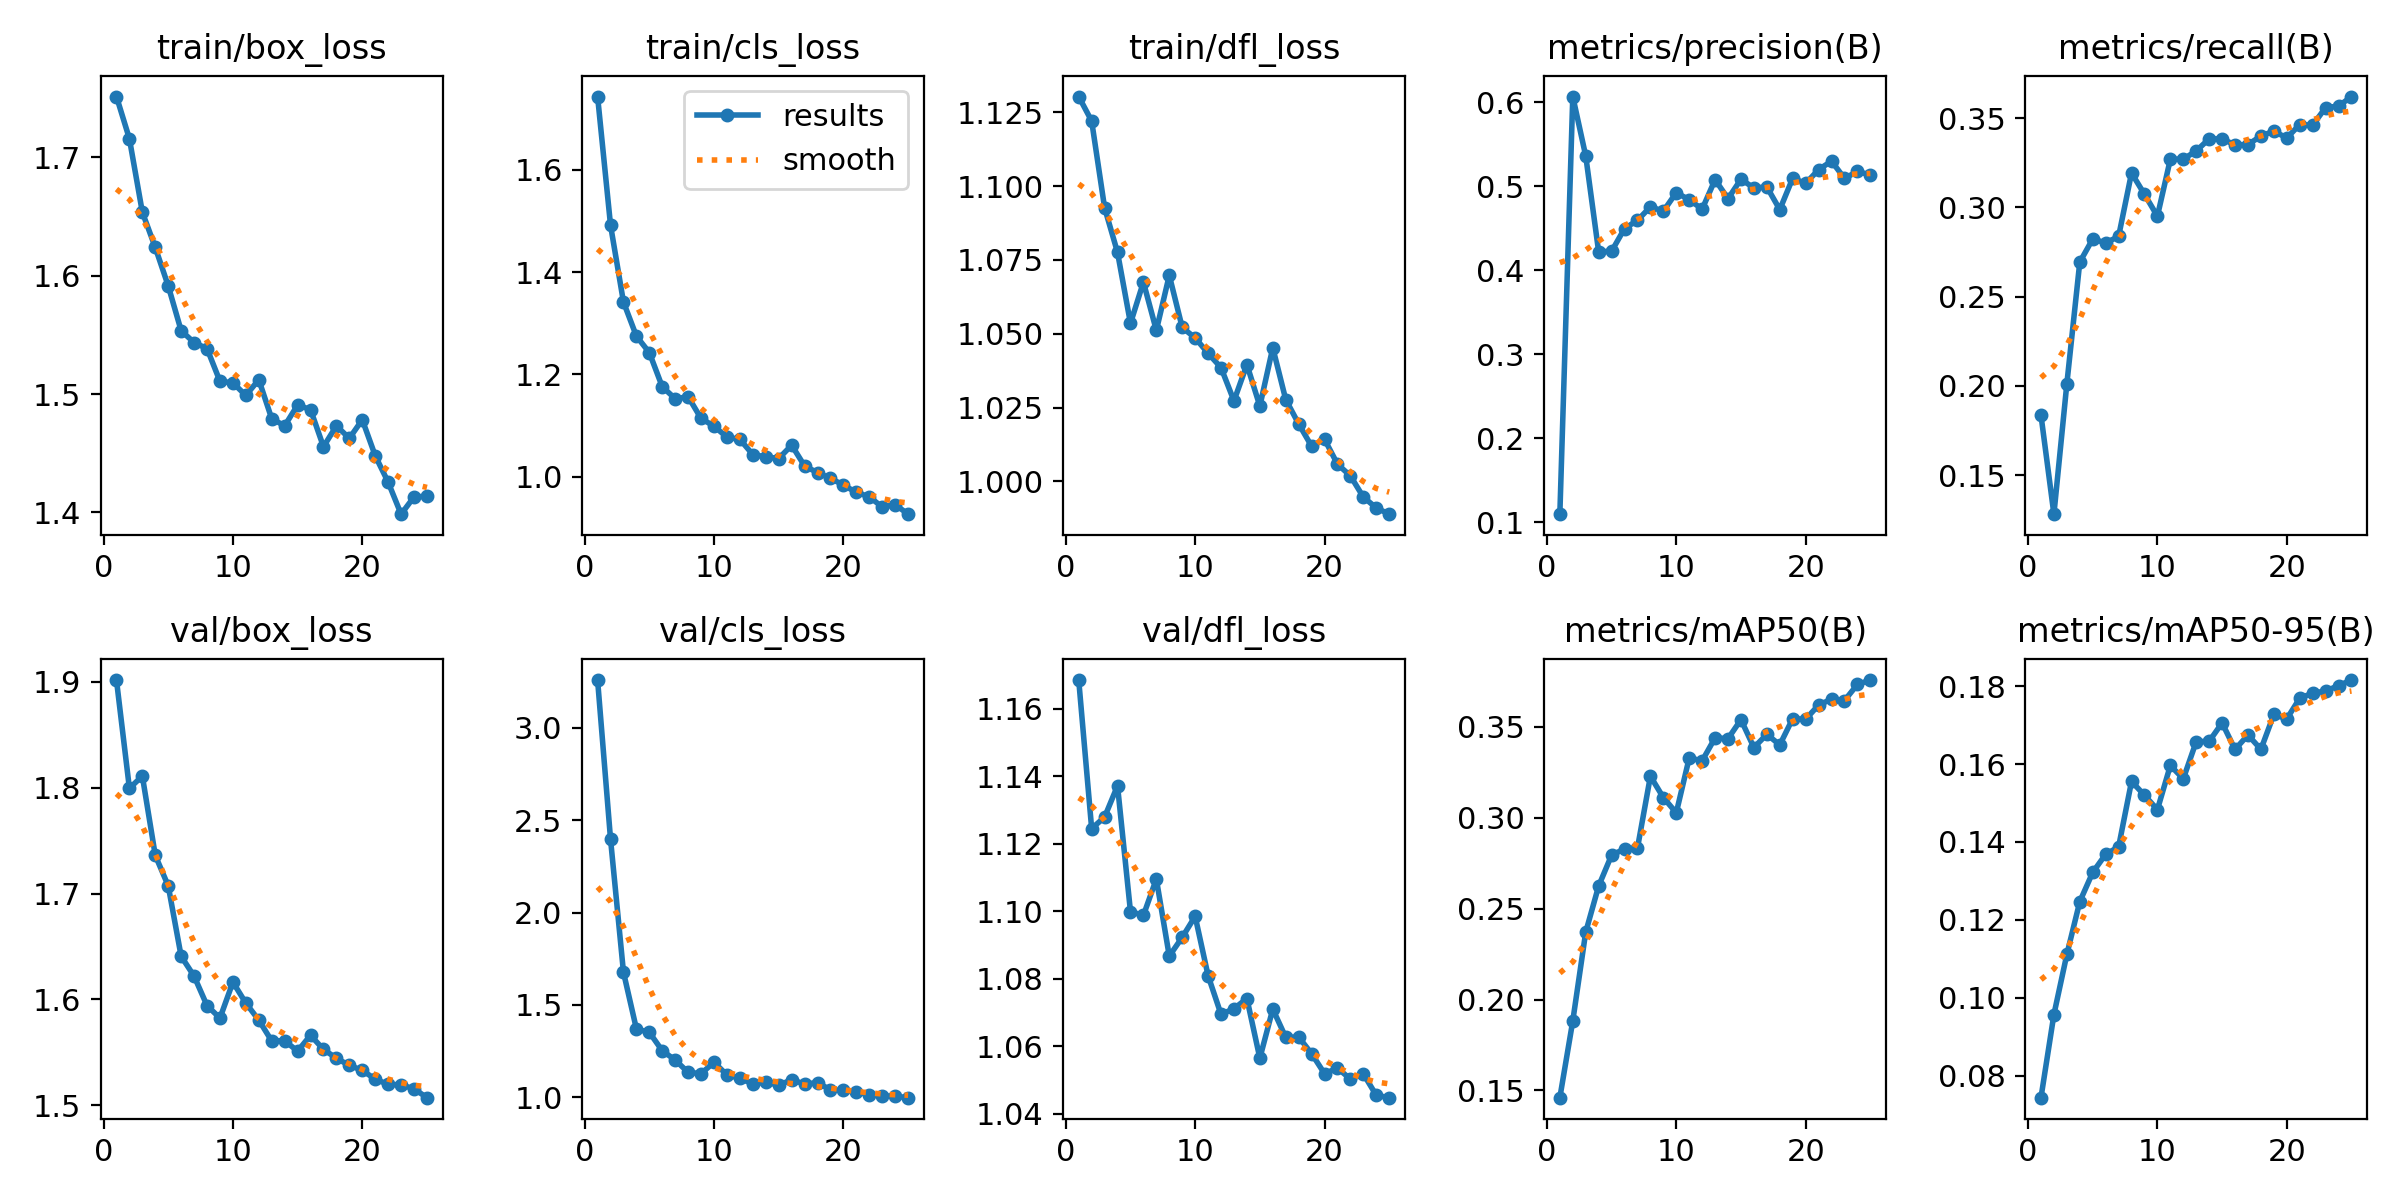

The file beside this chart, header and first rows:
epoch, time, train/box_loss, train/cls_loss, train/dfl_loss, metrics/precision(B), metrics/recall(B), metrics/mAP50(B), metrics/mAP50-95(B), val/box_loss, val/cls_loss, val/dfl_loss, lr/pg0, lr/pg1, lr/pg2
1, 36.9, 1.752, 1.744, 1.13, 0.1095, 0.1837, 0.146, 0.07432, 1.902, 3.257, 1.168, 0.06926, 0.0002582, 0.0002582
2, 75.6, 1.716, 1.492, 1.122, 0.6065, 0.1283, 0.1882, 0.09566, 1.8, 2.397, 1.124, 0.0375, 0.000504, 0.000504
3, 115.2, 1.654, 1.341, 1.093, 0.5359, 0.2012, 0.2371, 0.1111, 1.811, 1.677, 1.128, 0.005729, 0.0007287, 0.0007287
4, 155.3, 1.624, 1.275, 1.078, 0.4217, 0.2693, 0.2625, 0.1247, 1.736, 1.371, 1.137, 0.000734, 0.000734, 0.000734
5, 195.4, 1.591, 1.242, 1.054, 0.4224, 0.2823, 0.2794, 0.1322, 1.707, 1.352, 1.1, 0.0007011, 0.0007011, 0.0007011
6, 234.8, 1.554, 1.176, 1.067, 0.4494, 0.2801, 0.2828, 0.1368, 1.641, 1.252, 1.099, 0.0006681, 0.0006681, 0.0006681
7, 274.2, 1.544, 1.152, 1.051, 0.4592, 0.2837, 0.2833, 0.1387, 1.622, 1.202, 1.11, 0.0006351, 0.0006351, 0.0006351
8, 340.3, 1.538, 1.156, 1.07, 0.4753, 0.3192, 0.3229, 0.1555, 1.594, 1.135, 1.087, 0.0006021, 0.0006021, 0.0006021
9, 349.7, 1.511, 1.114, 1.052, 0.4701, 0.3073, 0.3111, 0.152, 1.582, 1.129, 1.092, 0.0005691, 0.0005691, 0.0005691
10, 358.7, 1.509, 1.099, 1.049, 0.4922, 0.295, 0.3027, 0.1483, 1.616, 1.19, 1.098, 0.0005361, 0.0005361, 0.0005361
11, 367.8, 1.499, 1.077, 1.043, 0.4837, 0.327, 0.3329, 0.1596, 1.597, 1.121, 1.081, 0.0005031, 0.0005031, 0.0005031
12, 376.9, 1.512, 1.073, 1.039, 0.4726, 0.327, 0.3314, 0.1562, 1.581, 1.104, 1.069, 0.0004701, 0.0004701, 0.0004701
13, 385.7, 1.479, 1.043, 1.027, 0.5076, 0.3316, 0.344, 0.1657, 1.561, 1.072, 1.071, 0.0004372, 0.0004372, 0.0004372
14, 394.8, 1.473, 1.039, 1.04, 0.485, 0.3384, 0.3435, 0.1658, 1.561, 1.084, 1.074, 0.0004042, 0.0004042, 0.0004042
15, 403.9, 1.491, 1.035, 1.026, 0.5081, 0.3383, 0.354, 0.1706, 1.551, 1.066, 1.056, 0.0003712, 0.0003712, 0.0003712
16, 413.4, 1.487, 1.061, 1.045, 0.4977, 0.335, 0.3386, 0.1637, 1.566, 1.096, 1.071, 0.0003382, 0.0003382, 0.0003382
17, 422.3, 1.455, 1.021, 1.028, 0.499, 0.3352, 0.3459, 0.1674, 1.553, 1.072, 1.063, 0.0003052, 0.0003052, 0.0003052
18, 431.2, 1.473, 1.008, 1.02, 0.472, 0.3399, 0.3401, 0.1638, 1.544, 1.08, 1.063, 0.0002722, 0.0002722, 0.0002722
19, 440.2, 1.463, 0.9964, 1.012, 0.5094, 0.3427, 0.3546, 0.1727, 1.538, 1.041, 1.058, 0.0002392, 0.0002392, 0.0002392
20, 449.1, 1.478, 0.9834, 1.014, 0.5031, 0.3388, 0.3542, 0.1716, 1.533, 1.037, 1.052, 0.0002063, 0.0002063, 0.0002063
21, 457.9, 1.448, 0.9688, 1.006, 0.5196, 0.3463, 0.362, 0.1769, 1.525, 1.031, 1.053, 0.0001733, 0.0001733, 0.0001733
22, 466.8, 1.425, 0.9605, 1.002, 0.5297, 0.346, 0.3653, 0.1782, 1.52, 1.014, 1.05, 0.0001403, 0.0001403, 0.0001403
23, 475.6, 1.398, 0.9402, 0.9947, 0.5092, 0.3559, 0.3645, 0.1787, 1.519, 1.009, 1.052, 0.0001073, 0.0001073, 0.0001073
24, 484.6, 1.413, 0.9451, 0.9911, 0.5173, 0.3566, 0.3734, 0.1801, 1.516, 1.006, 1.045, 7.43036e-05, 7.43036e-05, 7.43036e-05
25, 493.5, 1.413, 0.9263, 0.9889, 0.5133, 0.362, 0.3758, 0.1816, 1.507, 0.9986, 1.045, 4.13168e-05, 4.13168e-05, 4.13168e-05
